The GitHub repository Rujiyuan/USCS-Dataset contains a labelled image folder "USCS-Dataset" with 6 categories: attack, defense, defensive, encirclement, maneuver, offensive. Examples follow, each with its label.

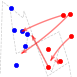
Label: maneuver

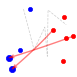
Label: offensive

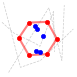
Label: encirclement

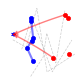
Label: defense

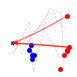
Label: defensive

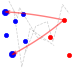
Label: attack
